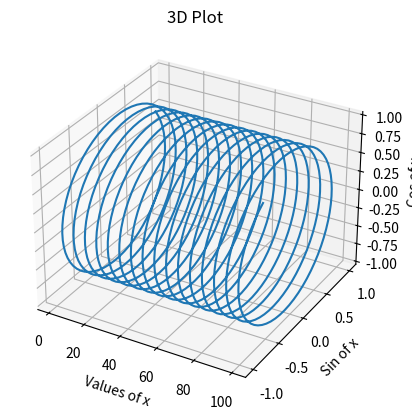

Here is the Python script that generated this plot:
import numpy as np
import matplotlib.pyplot as plt

ax = plt.axes(projection="3d")

x = np.arange(1, 100, 0.1)
y = np.sin(x)
z = np.cos(x)

ax.plot(x, y, z)
ax.set_xlabel("Values of x")
ax.set_ylabel("Sin of x")
ax.set_zlabel("Cos of x")
ax.set_title("3D Plot")

plt.show()